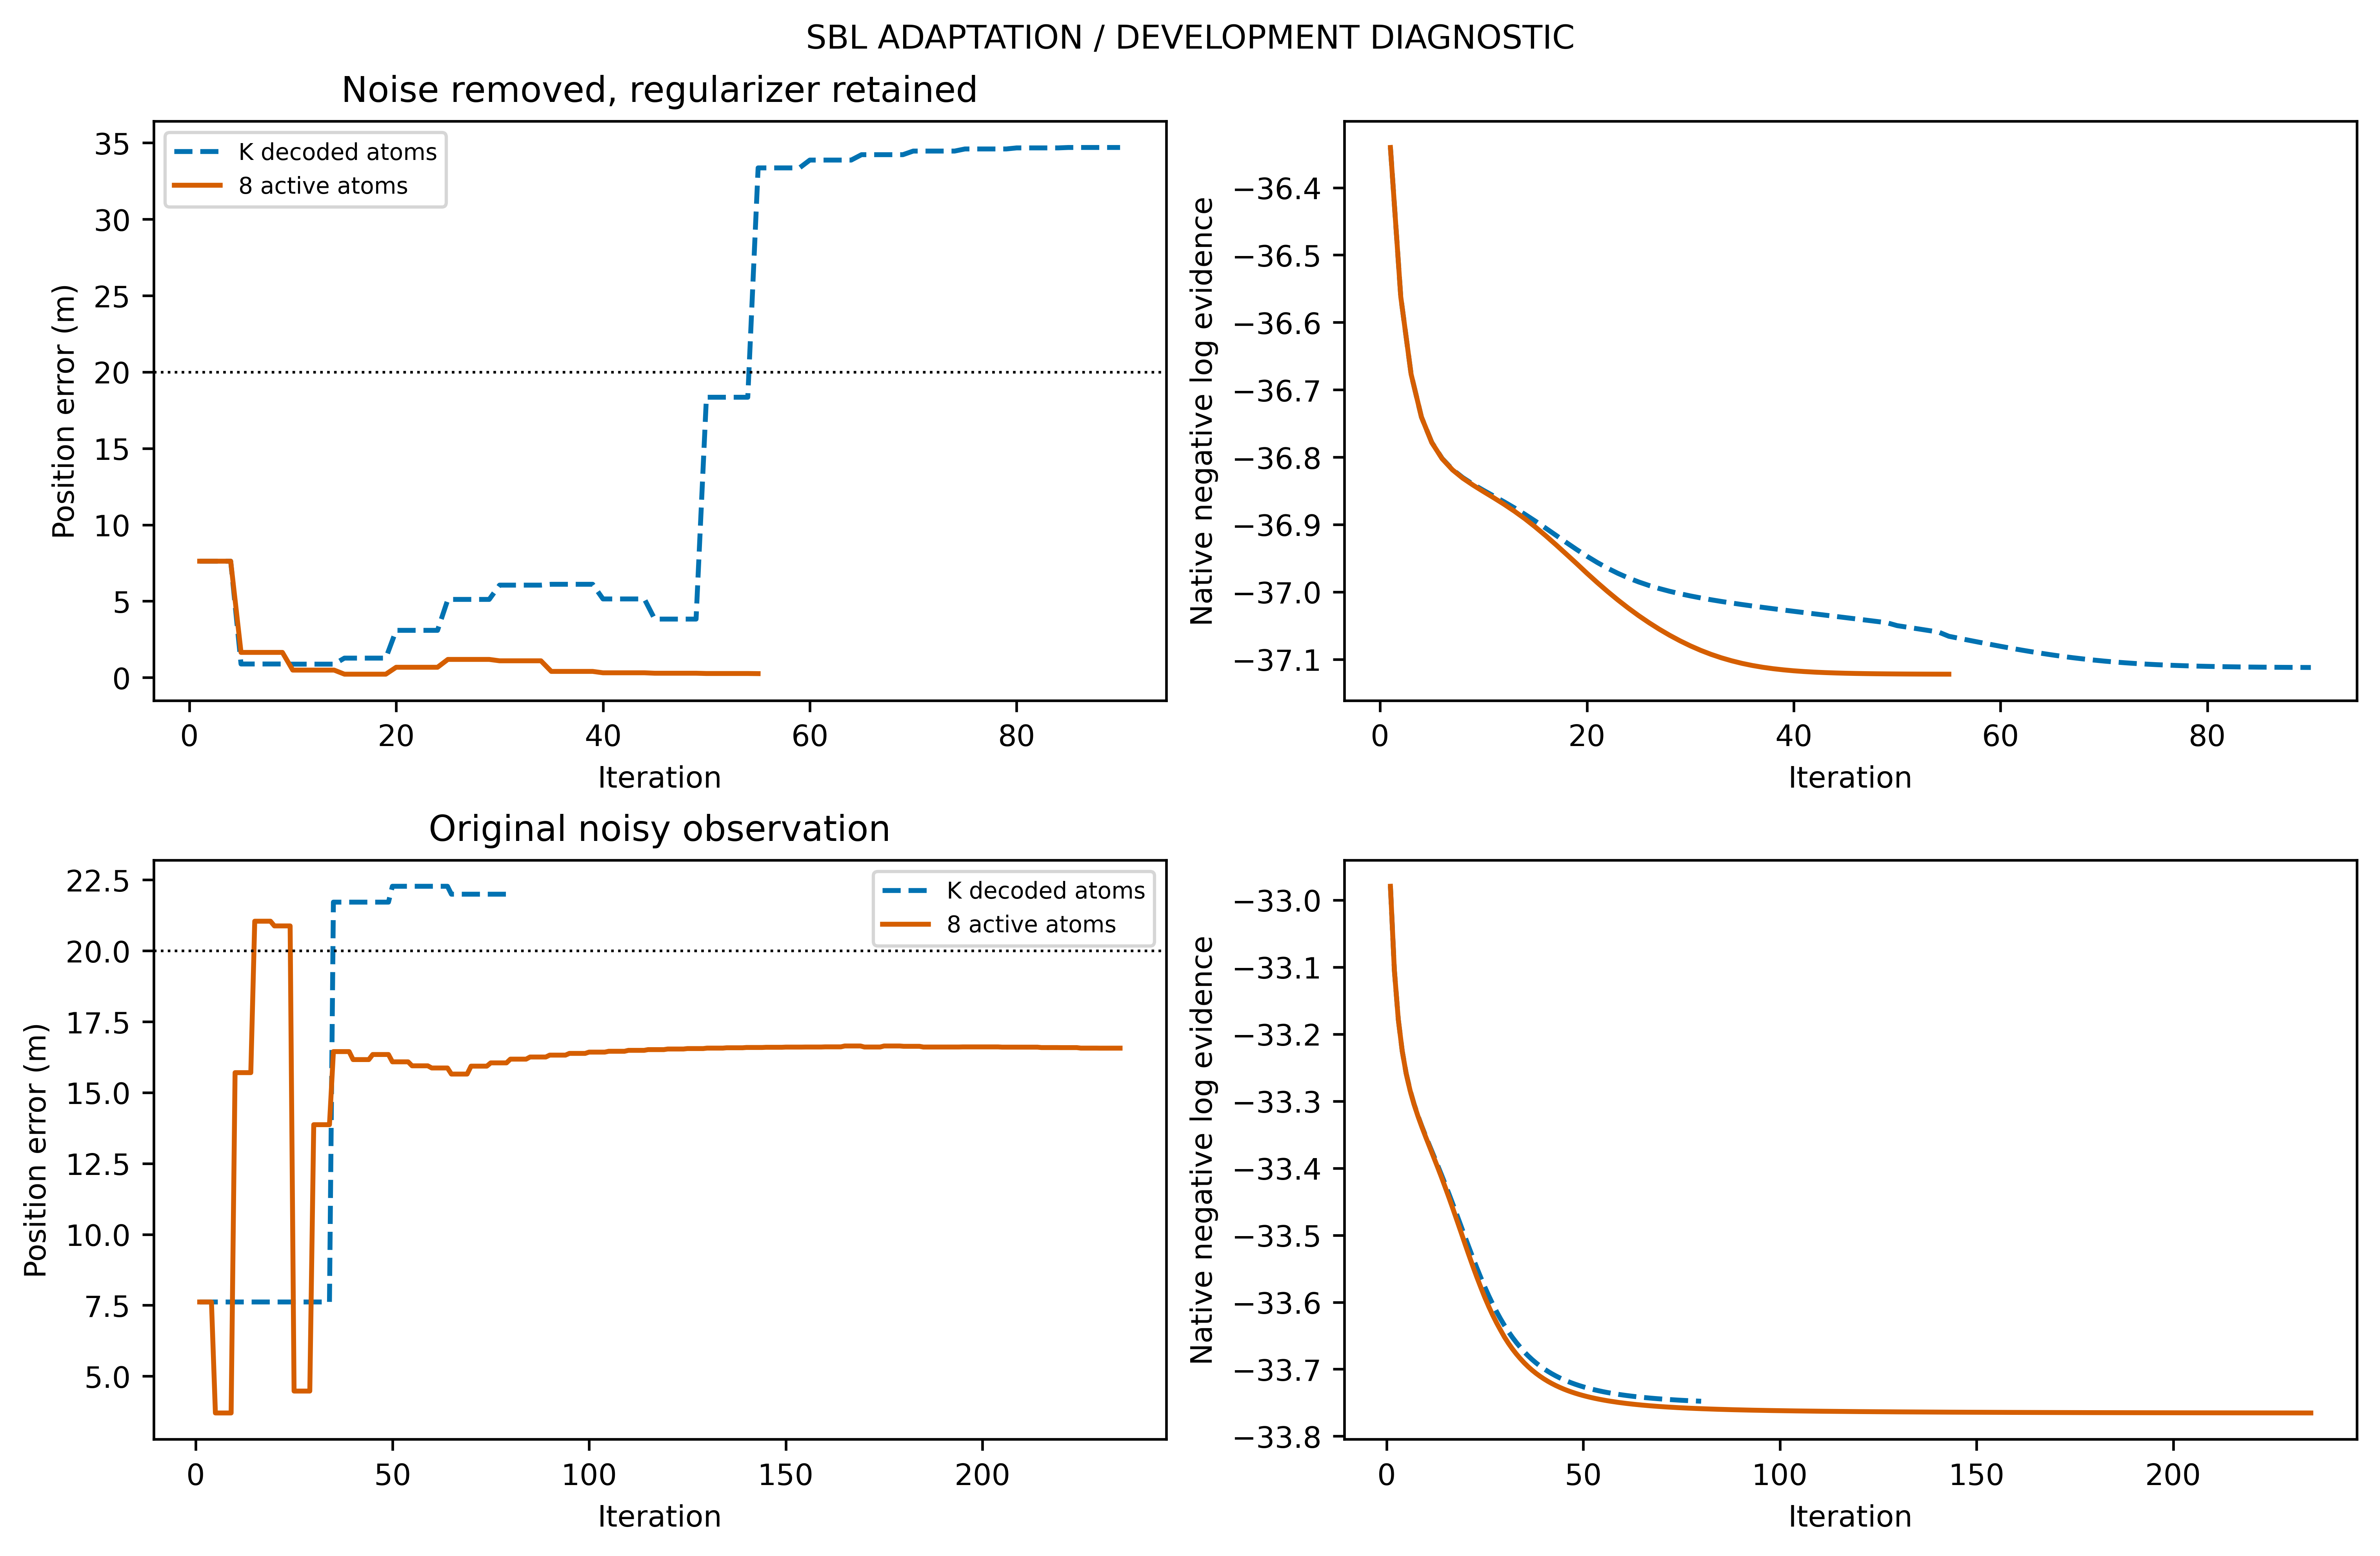

Values plotted in this chart, from the file beside it:
run, clean, iteration, error_m, evidence
native_probe_20261014_135430/3_SBL.json, True, 1, 7.616, -36.34
native_probe_20261014_135430/3_SBL.json, True, 2, 7.616, -36.56
native_probe_20261014_135430/3_SBL.json, True, 3, 7.616, -36.68
native_probe_20261014_135430/3_SBL.json, True, 4, 7.616, -36.74
native_probe_20261014_135430/3_SBL.json, True, 5, 0.8858, -36.78
native_probe_20261014_135430/3_SBL.json, True, 6, 0.8858, -36.8
native_probe_20261014_135430/3_SBL.json, True, 7, 0.8858, -36.82
native_probe_20261014_135430/3_SBL.json, True, 8, 0.8858, -36.83
native_probe_20261014_135430/3_SBL.json, True, 9, 0.8858, -36.84
native_probe_20261014_135430/3_SBL.json, True, 10, 0.8761, -36.85
native_probe_20261014_135430/3_SBL.json, True, 11, 0.8761, -36.86
native_probe_20261014_135430/3_SBL.json, True, 12, 0.8761, -36.87
native_probe_20261014_135430/3_SBL.json, True, 13, 0.8761, -36.88
native_probe_20261014_135430/3_SBL.json, True, 14, 0.8761, -36.88
native_probe_20261014_135430/3_SBL.json, True, 15, 1.271, -36.89
native_probe_20261014_135430/3_SBL.json, True, 16, 1.271, -36.91
native_probe_20261014_135430/3_SBL.json, True, 17, 1.271, -36.92
native_probe_20261014_135430/3_SBL.json, True, 18, 1.271, -36.93
native_probe_20261014_135430/3_SBL.json, True, 19, 1.271, -36.94
native_probe_20261014_135430/3_SBL.json, True, 20, 3.088, -36.95
native_probe_20261014_135430/3_SBL.json, True, 21, 3.088, -36.96
native_probe_20261014_135430/3_SBL.json, True, 22, 3.088, -36.96
native_probe_20261014_135430/3_SBL.json, True, 23, 3.088, -36.97
native_probe_20261014_135430/3_SBL.json, True, 24, 3.088, -36.98
native_probe_20261014_135430/3_SBL.json, True, 25, 5.113, -36.99
native_probe_20261014_135430/3_SBL.json, True, 26, 5.113, -36.99
native_probe_20261014_135430/3_SBL.json, True, 27, 5.113, -37
native_probe_20261014_135430/3_SBL.json, True, 28, 5.113, -37
native_probe_20261014_135430/3_SBL.json, True, 29, 5.113, -37
native_probe_20261014_135430/3_SBL.json, True, 30, 6.048, -37.01
native_probe_20261014_135430/3_SBL.json, True, 31, 6.048, -37.01
native_probe_20261014_135430/3_SBL.json, True, 32, 6.048, -37.01
native_probe_20261014_135430/3_SBL.json, True, 33, 6.048, -37.01
native_probe_20261014_135430/3_SBL.json, True, 34, 6.048, -37.02
native_probe_20261014_135430/3_SBL.json, True, 35, 6.103, -37.02
native_probe_20261014_135430/3_SBL.json, True, 36, 6.103, -37.02
native_probe_20261014_135430/3_SBL.json, True, 37, 6.103, -37.02
native_probe_20261014_135430/3_SBL.json, True, 38, 6.103, -37.02
native_probe_20261014_135430/3_SBL.json, True, 39, 6.103, -37.03
native_probe_20261014_135430/3_SBL.json, True, 40, 5.144, -37.03
native_probe_20261014_135430/3_SBL.json, True, 41, 5.144, -37.03
native_probe_20261014_135430/3_SBL.json, True, 42, 5.144, -37.03
native_probe_20261014_135430/3_SBL.json, True, 43, 5.144, -37.03
native_probe_20261014_135430/3_SBL.json, True, 44, 5.144, -37.04
native_probe_20261014_135430/3_SBL.json, True, 45, 3.825, -37.04
native_probe_20261014_135430/3_SBL.json, True, 46, 3.825, -37.04
native_probe_20261014_135430/3_SBL.json, True, 47, 3.825, -37.04
native_probe_20261014_135430/3_SBL.json, True, 48, 3.825, -37.04
native_probe_20261014_135430/3_SBL.json, True, 49, 3.825, -37.05
native_probe_20261014_135430/3_SBL.json, True, 50, 18.35, -37.05
native_probe_20261014_135430/3_SBL.json, True, 51, 18.35, -37.05
native_probe_20261014_135430/3_SBL.json, True, 52, 18.35, -37.05
native_probe_20261014_135430/3_SBL.json, True, 53, 18.35, -37.06
native_probe_20261014_135430/3_SBL.json, True, 54, 18.35, -37.06
native_probe_20261014_135430/3_SBL.json, True, 55, 33.36, -37.07
native_probe_20261014_135430/3_SBL.json, True, 56, 33.36, -37.07
native_probe_20261014_135430/3_SBL.json, True, 57, 33.36, -37.07
native_probe_20261014_135430/3_SBL.json, True, 58, 33.36, -37.07
native_probe_20261014_135430/3_SBL.json, True, 59, 33.36, -37.08
native_probe_20261014_135430/3_SBL.json, True, 60, 33.87, -37.08
... 400 more rows
